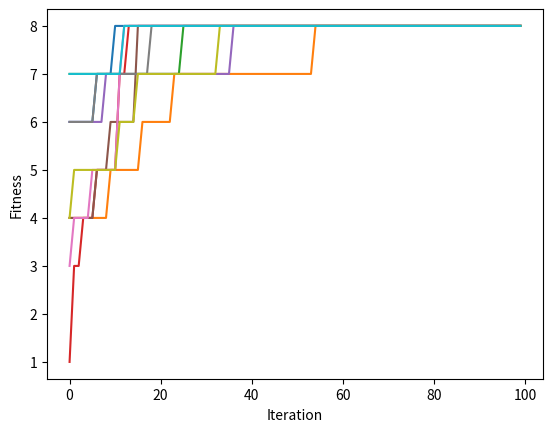

Recreate this plot in Python.
# -*- coding: utf-8 -*-
# MIT License

# Copyright (c) 2018 Jelmer Jansen

# Permission is hereby granted, free of charge, to any person obtaining a copy
# of this software and associated documentation files (the "Software"), to deal
# in the Software without restriction, including without limitation the rights
# to use, copy, modify, merge, publish, distribute, sublicense, and/or sell
# copies of the Software, and to permit persons to whom the Software is
# furnished to do so, subject to the following conditions:

# The above copyright notice and this permission notice shall be included in all
# copies or substantial portions of the Software.

# THE SOFTWARE IS PROVIDED "AS IS", WITHOUT WARRANTY OF ANY KIND, EXPRESS OR
# IMPLIED, INCLUDING BUT NOT LIMITED TO THE WARRANTIES OF MERCHANTABILITY,
# FITNESS FOR A PARTICULAR PURPOSE AND NONINFRINGEMENT. IN NO EVENT SHALL THE
# AUTHORS OR COPYRIGHT HOLDERS BE LIABLE FOR ANY CLAIM, DAMAGES OR OTHER
# LIABILITY, WHETHER IN AN ACTION OF CONTRACT, TORT OR OTHERWISE, ARISING FROM,
# OUT OF OR IN CONNECTION WITH THE SOFTWARE OR THE USE OR OTHER DEALINGS IN THE
# SOFTWARE.
import numpy as np
import matplotlib.pyplot as plt
    
def ten_runs(runs,iterations):
    #metascores = []    
    for i in range(0,runs):
        _,_,scores = genetic_one_plus_one(fitness,8,100)
        plt.plot(range(0,iterations),scores)
        plt.xlabel('Iteration')
        plt.ylabel('Fitness')
        plt.savefig('genetic_algorithm.png')        
        #metascores.append(scores)
    
def genetic_one_plus_one(f,n,iterations):
    mutation_rate = 1 / float(n)
    x = np.random.choice([0,1],n)
    scores = []
    for i in range(0,iterations):
        x2 = np.array([0 for x in range(0,n)])
        for i in range(n):
            if(np.random.uniform() < mutation_rate):
                x2[i] = 1 - x[i]
            else:
                x2[i] = x[i]
        if(f(x2) > f(x)):
            x = x2
        scores.append(f(x))
    return x, f(x), scores
        

def fitness(x):
    return sum(x)
   
ten_runs(10,100)
